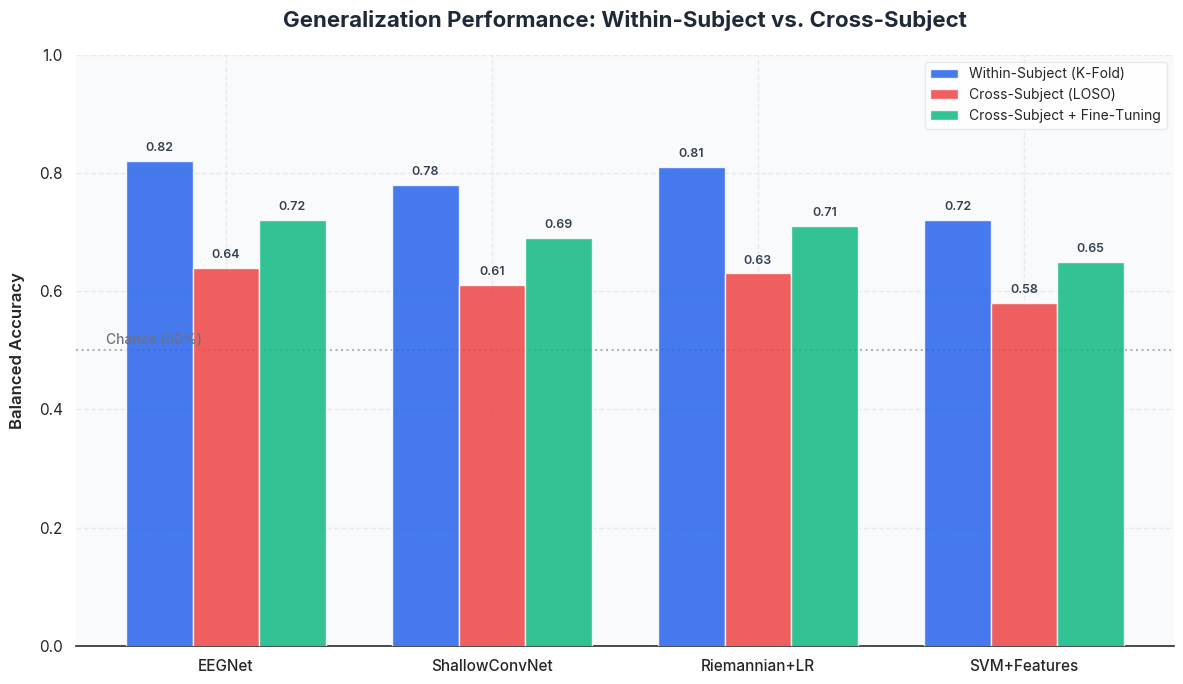

Source code (Python):
import matplotlib.pyplot as plt
import seaborn as sns
import numpy as np
import os

def generate_comparison_plot():
    # Set premium aesthetic
    sns.set_theme(style="whitegrid")
    plt.rcParams.update({
        "font.family": "sans-serif",
        "font.sans-serif": ["Inter", "Roboto", "Arial"],
        "axes.edgecolor": "#333333",
        "grid.color": "#e0e0e0",
        "grid.linestyle": "--",
        "grid.alpha": 0.6
    })

    # Data based on project benchmarks
    models = ['EEGNet', 'ShallowConvNet', 'Riemannian+LR', 'SVM+Features']
    within_subj = [0.82, 0.78, 0.81, 0.72]
    cross_subj = [0.64, 0.61, 0.63, 0.58]
    fine_tuned = [0.72, 0.69, 0.71, 0.65]

    x = np.arange(len(models))
    width = 0.25

    fig, ax = plt.subplots(figsize=(12, 7), dpi=150)

    # Gradient colors
    colors = ['#2563eb', '#ef4444', '#10b981'] # Blue, Red, Green
    
    rects1 = ax.bar(x - width, within_subj, width, label='Within-Subject (K-Fold)', 
                    color=colors[0], alpha=0.85, edgecolor='white', linewidth=1,
                    zorder=3)
    rects2 = ax.bar(x, cross_subj, width, label='Cross-Subject (LOSO)', 
                    color=colors[1], alpha=0.85, edgecolor='white', linewidth=1,
                    zorder=3)
    rects3 = ax.bar(x + width, fine_tuned, width, label='Cross-Subject + Fine-Tuning', 
                    color=colors[2], alpha=0.85, edgecolor='white', linewidth=1,
                    zorder=3)

    # Add labels and title
    ax.set_ylabel('Balanced Accuracy', fontsize=12, fontweight='600', labelpad=10)
    ax.set_title('Generalization Performance: Within-Subject vs. Cross-Subject', 
                 fontsize=16, fontweight='bold', pad=20, color='#1f2937')
    ax.set_xticks(x)
    ax.set_xticklabels(models, fontsize=11, fontweight='500')
    ax.set_ylim(0, 1.0)
    
    # Add horizontal line for chance level
    ax.axhline(0.5, color='#9ca3af', linestyle=':', linewidth=1.5, alpha=0.8, zorder=2)
    ax.text(-0.45, 0.51, 'Chance (50%)', color='#6b7280', fontsize=10, fontweight='500')

    # Legend
    ax.legend(loc='upper right', frameon=True, framealpha=0.9, facecolor='white', 
              edgecolor='#e5e7eb', fontsize=10)

    # Add value labels on top of bars
    def autolabel(rects):
        for rect in rects:
            height = rect.get_height()
            ax.annotate(f'{height:.2f}',
                        xy=(rect.get_x() + rect.get_width() / 2, height),
                        xytext=(0, 5),  # 5 points vertical offset
                        textcoords="offset points",
                        ha='center', va='bottom', fontsize=9, fontweight='600',
                        color='#374151')

    autolabel(rects1)
    autolabel(rects2)
    autolabel(rects3)

    # Background styling
    ax.set_facecolor('#f9fafb')
    fig.patch.set_facecolor('white')

    # Despine
    sns.despine(left=True, bottom=False)

    plt.tight_layout()
    
    # Ensure directory exists
    os.makedirs('figures', exist_ok=True)
    save_path = 'figures/within_vs_cross_comparison.png'
    plt.savefig(save_path, bbox_inches='tight', dpi=300)
    print(f"Plot saved to {save_path}")
    plt.close()

if __name__ == "__main__":
    generate_comparison_plot()
